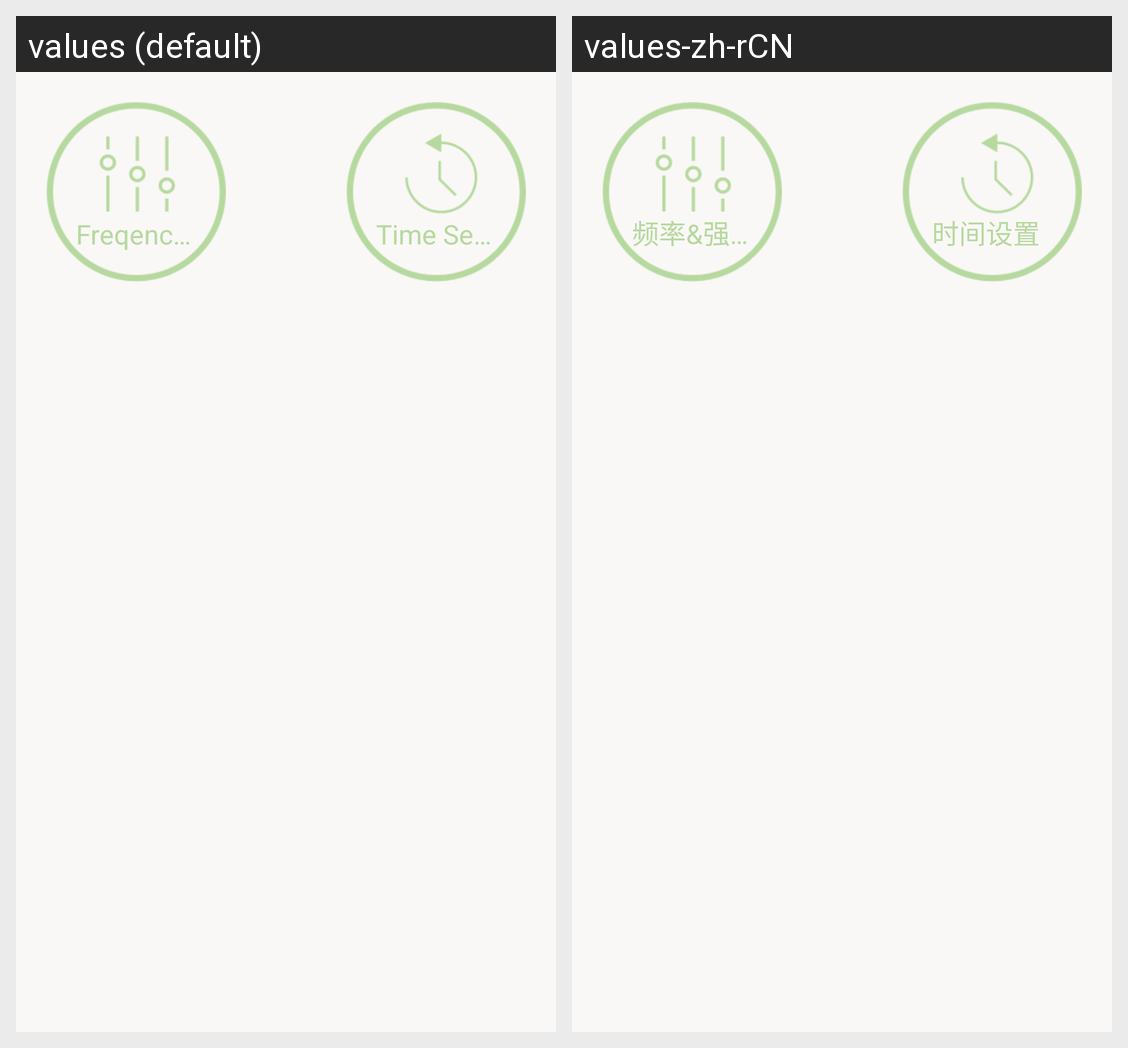

The Android screen above is rendered under two locales of the same app. Produce the string resources it draws, with the default and per-locale values.
Android screen res/layout/fragment_massager_mode.xml rendered under 2 locales, left to right: values (default), values-zh-rCN. Device: Nexus 5 (rendered at 1080×1920; each locale shown at half size, 540×960, under a caption strip naming it); theme CustomActionBarTheme.
Strings drawn on this screen, with the default value and each locale's value (text and hints the layout hard-codes, and strings that could not be matched under every locale, appear in the picture but are not listed):

frequency_and_strength
  values: Freqency&Strenth
  values-zh-rCN: 频率&强度

time_setting
  values: Time Setting
  values-zh-rCN: 时间设置
